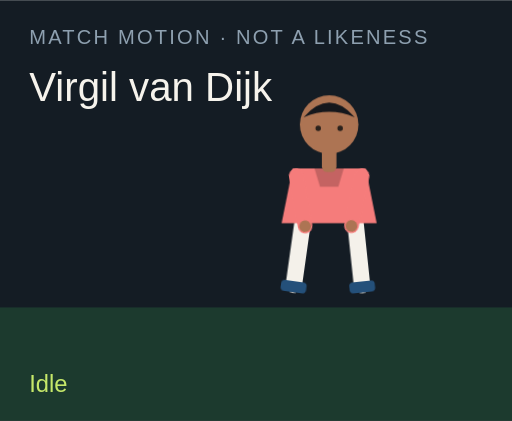
t = 0.00 s
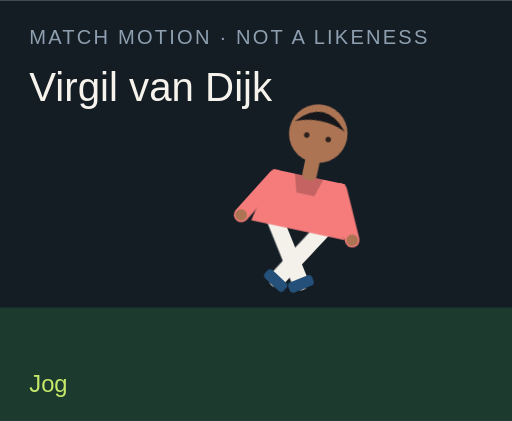
t = 1.50 s
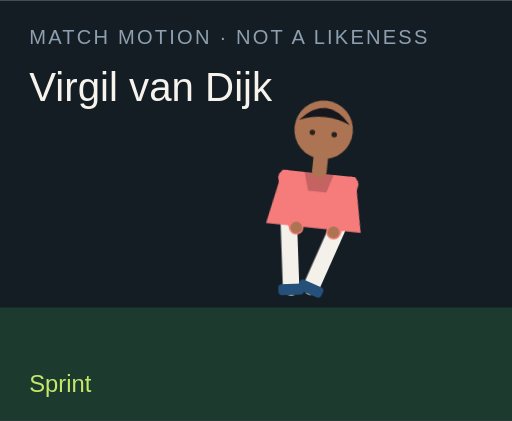
t = 3.00 s
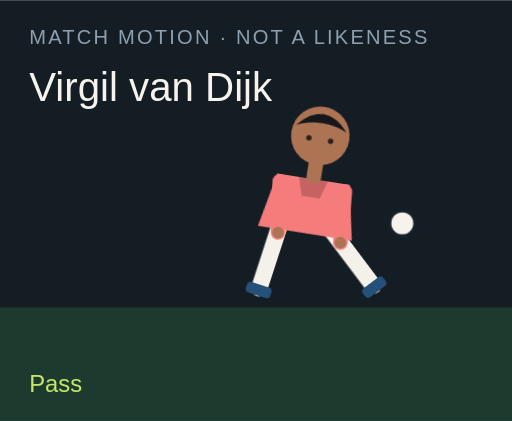
t = 4.50 s
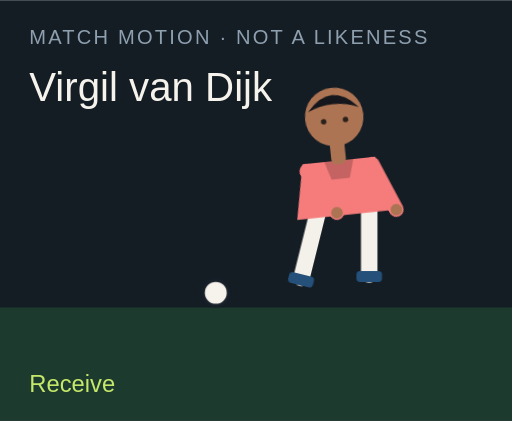
t = 6.00 s
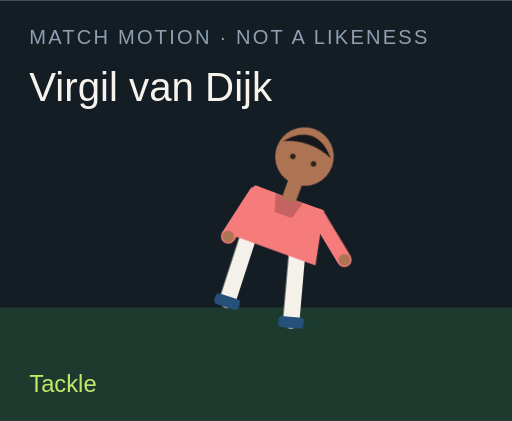
t = 7.50 s

The animated SVG that drew these frames (rendered in a browser with its animation timeline set to each time). Animation: 18 CSS @keyframes rules; one cycle of 9.00 s, repeats indefinitely.

<?xml version="1.0" encoding="UTF-8"?>
<svg xmlns="http://www.w3.org/2000/svg" viewBox="0 0 280 230" role="img">
  <style>@media (prefers-reduced-motion: reduce){animate,animateTransform{display:none}}</style>
  <rect width="280" height="230" fill="#141c24"/>
  <rect y="168" width="280" height="62" fill="#1c3a2e"/>
  <text x="16" y="24" fill="#8ea0b0" font-family="Arial,sans-serif" font-size="11" letter-spacing="1.2">MATCH MOTION · NOT A LIKENESS</text>
  <text x="16" y="55" fill="#f6f3ec" font-family="Impact,sans-serif" font-size="22">Virgil van Dijk</text>
  <circle r="7" fill="#f6f3ec" stroke="#172028" stroke-width="2" id="motion-70210" cx="150" cy="160" opacity="0">
    
    
    
  </circle>
  <g transform="translate(132 40)">
    <g id="motion-70232" transform="rotate(0 48 90)">
      
      <g id="motion-70234" transform="translate(0 0)">
        
        <g transform="translate(34 78)"><g id="motion-70236" transform="rotate(8)"><path d="M0 0 V38" stroke="#f4f1ea" stroke-width="9" stroke-linecap="round"/><rect x="-7" y="36" width="14" height="6" rx="2" fill="#24507a"/></g></g>
        <g transform="translate(62 78)"><g id="motion-70238" transform="rotate(-6)"><path d="M0 0 V38" stroke="#f4f1ea" stroke-width="9" stroke-linecap="round"/><rect x="-7" y="36" width="14" height="6" rx="2" fill="#24507a"/></g></g>
        <path d="M28 52 h40 l6 30 H22 Z" fill="#f57c7b"/>
        <path d="M40 52 h16 l-3 10 H43 Z" fill="#000" opacity=".2"/>
        <g transform="translate(30 56)"><g id="motion-70240" transform="rotate(-10)"><path d="M0 0 V28" stroke="#f57c7b" stroke-width="8" stroke-linecap="round"/><circle cx="0" cy="28" r="3.2" fill="#ad7453"/></g></g>
        <g transform="translate(66 56)"><g id="motion-70242" transform="rotate(12)"><path d="M0 0 V28" stroke="#f57c7b" stroke-width="8" stroke-linecap="round"/><circle cx="0" cy="28" r="3.2" fill="#ad7453"/></g></g>
        <rect x="44" y="40" width="8" height="14" rx="3" fill="#ad7453"/>
        <circle cx="48" cy="28" r="16" fill="#ad7453"/>
        <path d="M34 24 Q48 8 62 24 Q48 18 34 24" fill="#15171c"/>
        <circle cx="42" cy="30" r="1.5" fill="#2a211c"/><circle cx="54" cy="30" r="1.5" fill="#2a211c"/>
      </g>
    </g>
  </g>
  <text x="16" y="214" fill="#c6e86a" font-family="Arial,sans-serif" font-size="13" opacity="1" id="motion-70214">Idle</text><text x="16" y="214" fill="#c6e86a" font-family="Arial,sans-serif" font-size="13" opacity="0" id="motion-70216">Jog</text><text x="16" y="214" fill="#c6e86a" font-family="Arial,sans-serif" font-size="13" opacity="0" id="motion-70218">Sprint</text><text x="16" y="214" fill="#c6e86a" font-family="Arial,sans-serif" font-size="13" opacity="0" id="motion-70220">Dribble</text><text x="16" y="214" fill="#c6e86a" font-family="Arial,sans-serif" font-size="13" opacity="0" id="motion-70222">Pass</text><text x="16" y="214" fill="#c6e86a" font-family="Arial,sans-serif" font-size="13" opacity="0" id="motion-70224">Shoot</text><text x="16" y="214" fill="#c6e86a" font-family="Arial,sans-serif" font-size="13" opacity="0" id="motion-70226">Receive</text><text x="16" y="214" fill="#c6e86a" font-family="Arial,sans-serif" font-size="13" opacity="0" id="motion-70228">Tackle</text><text x="16" y="214" fill="#c6e86a" font-family="Arial,sans-serif" font-size="13" opacity="0" id="motion-70230">Point</text>
<style>@keyframes track-70211{0%{cx:150px}11.1%{cx:156px}22.2%{cx:164px}33.300000000000004%{cx:142px}44.4%{cx:190px}55.60000000000001%{cx:250px}66.7%{cx:118px}77.8%{cx:150px}88.9%{cx:150px}100%{cx:150px}}@keyframes track-70212{0%{cy:160px}11.1%{cy:158px}22.2%{cy:154px}33.300000000000004%{cy:156px}44.4%{cy:148px}55.60000000000001%{cy:96px}66.7%{cy:160px}77.8%{cy:160px}88.9%{cy:160px}100%{cy:160px}}@keyframes track-70213{0%{opacity:0}11.1%{opacity:0}22.2%{opacity:0}33.300000000000004%{opacity:1}44.4%{opacity:1}55.60000000000001%{opacity:1}66.7%{opacity:1}77.8%{opacity:0}88.9%{opacity:0}100%{opacity:0}}@keyframes track-70215{0%{opacity:1}11.1%{opacity:0}22.2%{opacity:0}33.300000000000004%{opacity:0}44.4%{opacity:0}55.60000000000001%{opacity:0}66.7%{opacity:0}77.8%{opacity:0}88.9%{opacity:0}100%{opacity:1}}@keyframes track-70217{0%{opacity:0}11.1%{opacity:1}22.2%{opacity:0}33.300000000000004%{opacity:0}44.4%{opacity:0}55.60000000000001%{opacity:0}66.7%{opacity:0}77.8%{opacity:0}88.9%{opacity:0}100%{opacity:0}}@keyframes track-70219{0%{opacity:0}11.1%{opacity:0}22.2%{opacity:1}33.300000000000004%{opacity:0}44.4%{opacity:0}55.60000000000001%{opacity:0}66.7%{opacity:0}77.8%{opacity:0}88.9%{opacity:0}100%{opacity:0}}@keyframes track-70221{0%{opacity:0}11.1%{opacity:0}22.2%{opacity:0}33.300000000000004%{opacity:1}44.4%{opacity:0}55.60000000000001%{opacity:0}66.7%{opacity:0}77.8%{opacity:0}88.9%{opacity:0}100%{opacity:0}}@keyframes track-70223{0%{opacity:0}11.1%{opacity:0}22.2%{opacity:0}33.300000000000004%{opacity:0}44.4%{opacity:1}55.60000000000001%{opacity:0}66.7%{opacity:0}77.8%{opacity:0}88.9%{opacity:0}100%{opacity:0}}@keyframes track-70225{0%{opacity:0}11.1%{opacity:0}22.2%{opacity:0}33.300000000000004%{opacity:0}44.4%{opacity:0}55.60000000000001%{opacity:1}66.7%{opacity:0}77.8%{opacity:0}88.9%{opacity:0}100%{opacity:0}}@keyframes track-70227{0%{opacity:0}11.1%{opacity:0}22.2%{opacity:0}33.300000000000004%{opacity:0}44.4%{opacity:0}55.60000000000001%{opacity:0}66.7%{opacity:1}77.8%{opacity:0}88.9%{opacity:0}100%{opacity:0}}@keyframes track-70229{0%{opacity:0}11.1%{opacity:0}22.2%{opacity:0}33.300000000000004%{opacity:0}44.4%{opacity:0}55.60000000000001%{opacity:0}66.7%{opacity:0}77.8%{opacity:1}88.9%{opacity:0}100%{opacity:0}}@keyframes track-70231{0%{opacity:0}11.1%{opacity:0}22.2%{opacity:0}33.300000000000004%{opacity:0}44.4%{opacity:0}55.60000000000001%{opacity:0}66.7%{opacity:0}77.8%{opacity:0}88.9%{opacity:1}100%{opacity:0}}@keyframes track-70233{0%{transform:rotate(0deg)}11.1%{transform:rotate(8deg)}22.2%{transform:rotate(16deg)}33.300000000000004%{transform:rotate(6deg)}44.4%{transform:rotate(4deg)}55.60000000000001%{transform:rotate(14deg)}66.7%{transform:rotate(-6deg)}77.8%{transform:rotate(34deg)}88.9%{transform:rotate(6deg)}100%{transform:rotate(0deg)}}@keyframes track-70235{0%{transform:translate(0px,0px)}11.1%{transform:translate(0px,-3px)}22.2%{transform:translate(0px,-6px)}33.300000000000004%{transform:translate(0px,-2px)}44.4%{transform:translate(0px,2px)}55.60000000000001%{transform:translate(0px,-4px)}66.7%{transform:translate(0px,1px)}77.8%{transform:translate(0px,10px)}88.9%{transform:translate(0px,-4px)}100%{transform:translate(0px,0px)}}@keyframes track-70237{0%{transform:rotate(8deg)}11.1%{transform:rotate(-26deg)}22.2%{transform:rotate(-42deg)}33.300000000000004%{transform:rotate(-8deg)}44.4%{transform:rotate(6deg)}55.60000000000001%{transform:rotate(12deg)}66.7%{transform:rotate(20deg)}77.8%{transform:rotate(-8deg)}88.9%{transform:rotate(4deg)}100%{transform:rotate(8deg)}}@keyframes track-70239{0%{transform:rotate(-6deg)}11.1%{transform:rotate(24deg)}22.2%{transform:rotate(38deg)}33.300000000000004%{transform:rotate(18deg)}44.4%{transform:rotate(-38deg)}55.60000000000001%{transform:rotate(-54deg)}66.7%{transform:rotate(6deg)}77.8%{transform:rotate(-22deg)}88.9%{transform:rotate(-8deg)}100%{transform:rotate(-6deg)}}@keyframes track-70241{0%{transform:rotate(-10deg)}11.1%{transform:rotate(24deg)}22.2%{transform:rotate(36deg)}33.300000000000004%{transform:rotate(-18deg)}44.4%{transform:rotate(10deg)}55.60000000000001%{transform:rotate(-24deg)}66.7%{transform:rotate(-30deg)}77.8%{transform:rotate(12deg)}88.9%{transform:rotate(14deg)}100%{transform:rotate(-10deg)}}@keyframes track-70243{0%{transform:rotate(12deg)}11.1%{transform:rotate(-20deg)}22.2%{transform:rotate(-32deg)}33.300000000000004%{transform:rotate(14deg)}44.4%{transform:rotate(-26deg)}55.60000000000001%{transform:rotate(18deg)}66.7%{transform:rotate(-22deg)}77.8%{transform:rotate(-6deg)}88.9%{transform:rotate(-96deg)}100%{transform:rotate(12deg)}}@media(prefers-reduced-motion:no-preference){#motion-70210{animation:track-70211 9s linear infinite both,track-70212 9s linear infinite both,track-70213 9s steps(1,end) infinite both}#motion-70214{animation:track-70215 9s steps(1,end) infinite both}#motion-70216{animation:track-70217 9s steps(1,end) infinite both}#motion-70218{animation:track-70219 9s steps(1,end) infinite both}#motion-70220{animation:track-70221 9s steps(1,end) infinite both}#motion-70222{animation:track-70223 9s steps(1,end) infinite both}#motion-70224{animation:track-70225 9s steps(1,end) infinite both}#motion-70226{animation:track-70227 9s steps(1,end) infinite both}#motion-70228{animation:track-70229 9s steps(1,end) infinite both}#motion-70230{animation:track-70231 9s steps(1,end) infinite both}#motion-70232{animation:track-70233 9s linear infinite both}#motion-70234{animation:track-70235 9s linear infinite both}#motion-70236{animation:track-70237 9s linear infinite both}#motion-70238{animation:track-70239 9s linear infinite both}#motion-70240{animation:track-70241 9s linear infinite both}#motion-70242{animation:track-70243 9s linear infinite both}}</style></svg>
